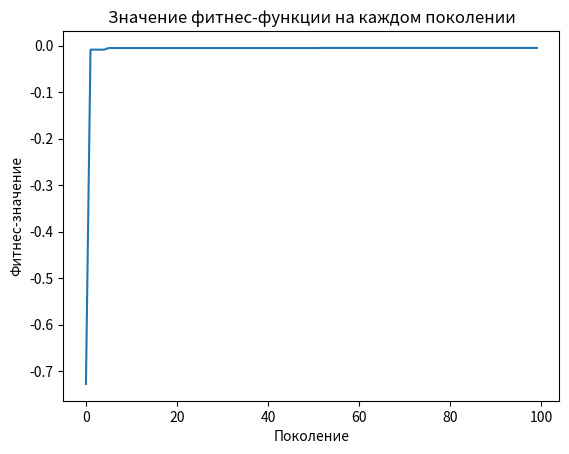

This chart was generated by the following Python code:
import numpy as np
import matplotlib.pyplot as plt


# ф-я Розенброка
def rosenbrock(x, y):
    return -((1 - x) ** 2 + 100 * (y - x ** 2) ** 2)


# начальная популяция
def create_population(size, bounds):
    return [np.random.uniform(bounds[0], bounds[1], 2) for _ in range(size)]


# оценка приспособленности каждого индивида
def evaluate_population(population):
    return [rosenbrock(individual[0], individual[1]) for individual in population]


# селекция (выбор лучших)
def select(population, fitnesses, num_parents):
    sorted_indices = np.argsort(fitnesses)[::-1]
    selected = [population[i] for i in sorted_indices[:num_parents]]
    return selected


# кроссовер (скрещивание)
def crossover(parents, offspring_size):
    offspring = []
    for _ in range(offspring_size):
        parent1 = parents[np.random.randint(0, len(parents))]
        parent2 = parents[np.random.randint(0, len(parents))]
        crossover_point = np.random.randint(1, len(parent1))
        child = np.concatenate((parent1[:crossover_point], parent2[crossover_point:]))
        offspring.append(child)
    return offspring


# мутация
def mutate(offspring, mutation_rate, bounds):
    mutated_offspring = []
    for individual in offspring:
        if np.random.rand() < mutation_rate:
            mutation_index = np.random.randint(0, len(individual))
            individual[mutation_index] += np.random.uniform(-0.5, 0.5)
            individual[mutation_index] = np.clip(individual[mutation_index], bounds[0], bounds[1])
        mutated_offspring.append(individual)
    return mutated_offspring


# параметры
population_size = 100
num_generations = 100
num_parents = 20
mutation_rate = 0.1
bounds = [-2.0, 2.0]

# начальная популяция
population = create_population(population_size, bounds)

# эволюция
best_fitnesses = []
for generation in range(num_generations):
    fitnesses = evaluate_population(population)
    best_fitness = max(fitnesses)
    best_fitnesses.append(best_fitness)

    parents = select(population, fitnesses, num_parents)
    offspring = crossover(parents, population_size - num_parents)
    offspring = mutate(offspring, mutation_rate, bounds)

    population = parents + offspring

    print(f"Generation {generation}: Best Fitness = {best_fitness}")

# нахождение лучшего решения
fitnesses = evaluate_population(population)
best_individual = population[np.argmax(fitnesses)]
print(f"Best solution: x = {best_individual[0]}, y = {best_individual[1]}, f(x, y) = {max(fitnesses)}")

# график
plt.plot(best_fitnesses)
plt.title("Значение фитнес-функции на каждом поколении")
plt.xlabel("Поколение")
plt.ylabel("Фитнес-значение")
plt.show()